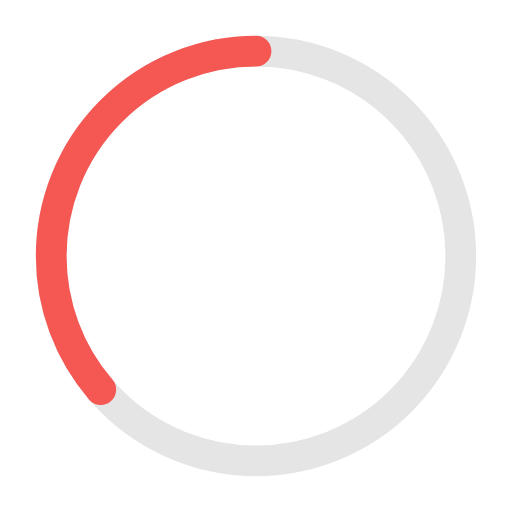
t = 0.00 s
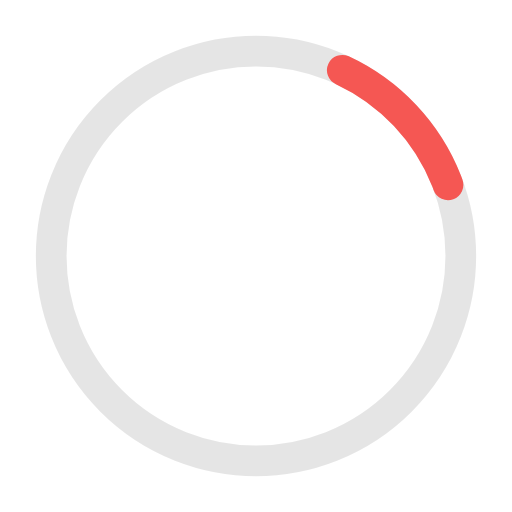
t = 0.41 s
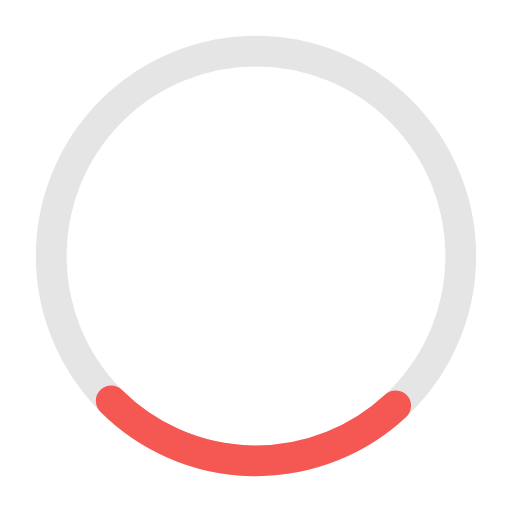
t = 0.81 s
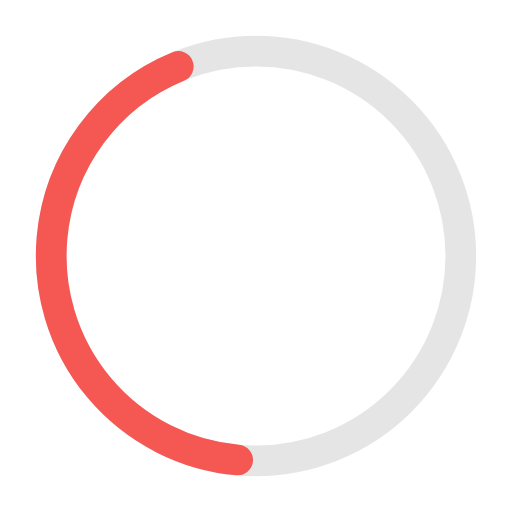
t = 1.10 s
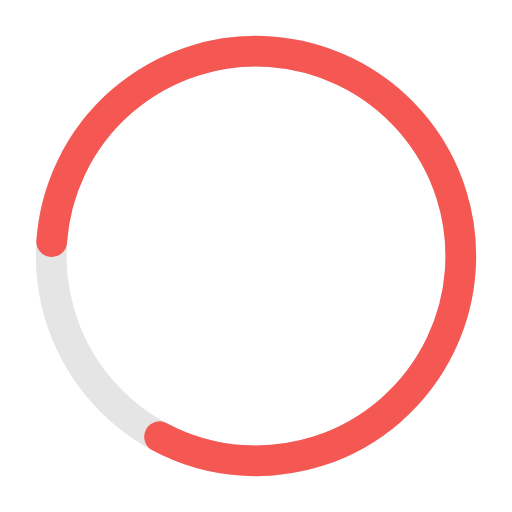
t = 1.63 s
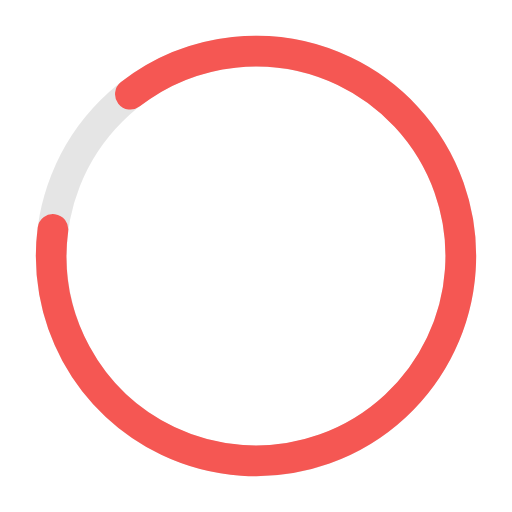
t = 1.77 s

The animated SVG that drew these frames (rendered in a browser with its animation timeline set to each time). Animation: 2 SMIL elements (animate=1,animateTransform=1); one cycle of 2.20 s, repeats indefinitely.

<!-- Pages Progressbar -->

<svg xmlns="http://www.w3.org/2000/svg" width="50px" height="50px" viewBox="0 0 50 50">

    <circle fill="none" opacity="0.10" stroke="#000000" stroke-width="3" cx="25" cy="25" r="20"/>


    <g transform="translate(25,25) rotate(-90)">
        <circle style="stroke: #F55753; fill:none; stroke-width: 3px; stroke-linecap: round" stroke-dasharray="110"
                stroke-dashoffset="0" cx="0" cy="0" r="20">
            <animate attributeName="stroke-dashoffset" values="360;140" dur="2.2s" keyTimes="0;1" calcMode="spline"
                     fill="freeze" keySplines="0.41,0.314,0.8,0.54" repeatCount="indefinite" begin="0"/>
            <animateTransform attributeName="transform" type="rotate" values="0;274;360" keyTimes="0;0.74;1"
                              calcMode="linear" dur="2.2s" repeatCount="indefinite" begin="0"/>
        </circle>
    </g>

</svg>
